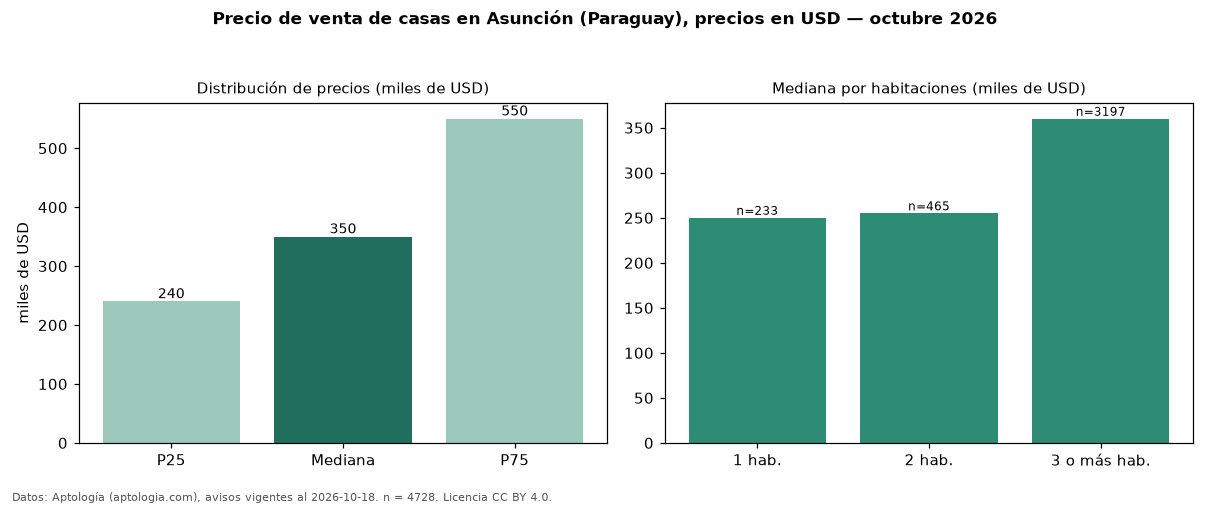

The table this chart was drawn from, first rows:
seccion, metrica, valor, moneda, n
precio, p25, 240000, USD, 4728
precio, mediana, 350000, USD, 4728
precio, p75, 550000, USD, 4728
precio, minimo, 70000, USD, 4728
precio, maximo, 2300000, USD, 4728
m2, mediana_precio_m2, 1028, USD, 3728
m2, area_mediana_m2, 370.0, m2, 3728
banos, mediana_banos, 3.0, , 
parqueadero, pct_con_parqueadero, 100.0, %, 2283
habitaciones, 1, 250000, USD, 233
habitaciones, 2, 255000, USD, 465
habitaciones, 3+, 360000, USD, 3197
fuente, fecha_datos, 2026-10-18, , 
fuente, atribucion, https://www.aptologia.com/py/venta/asunc…, , 
fuente, licencia, CC BY 4.0, , 
